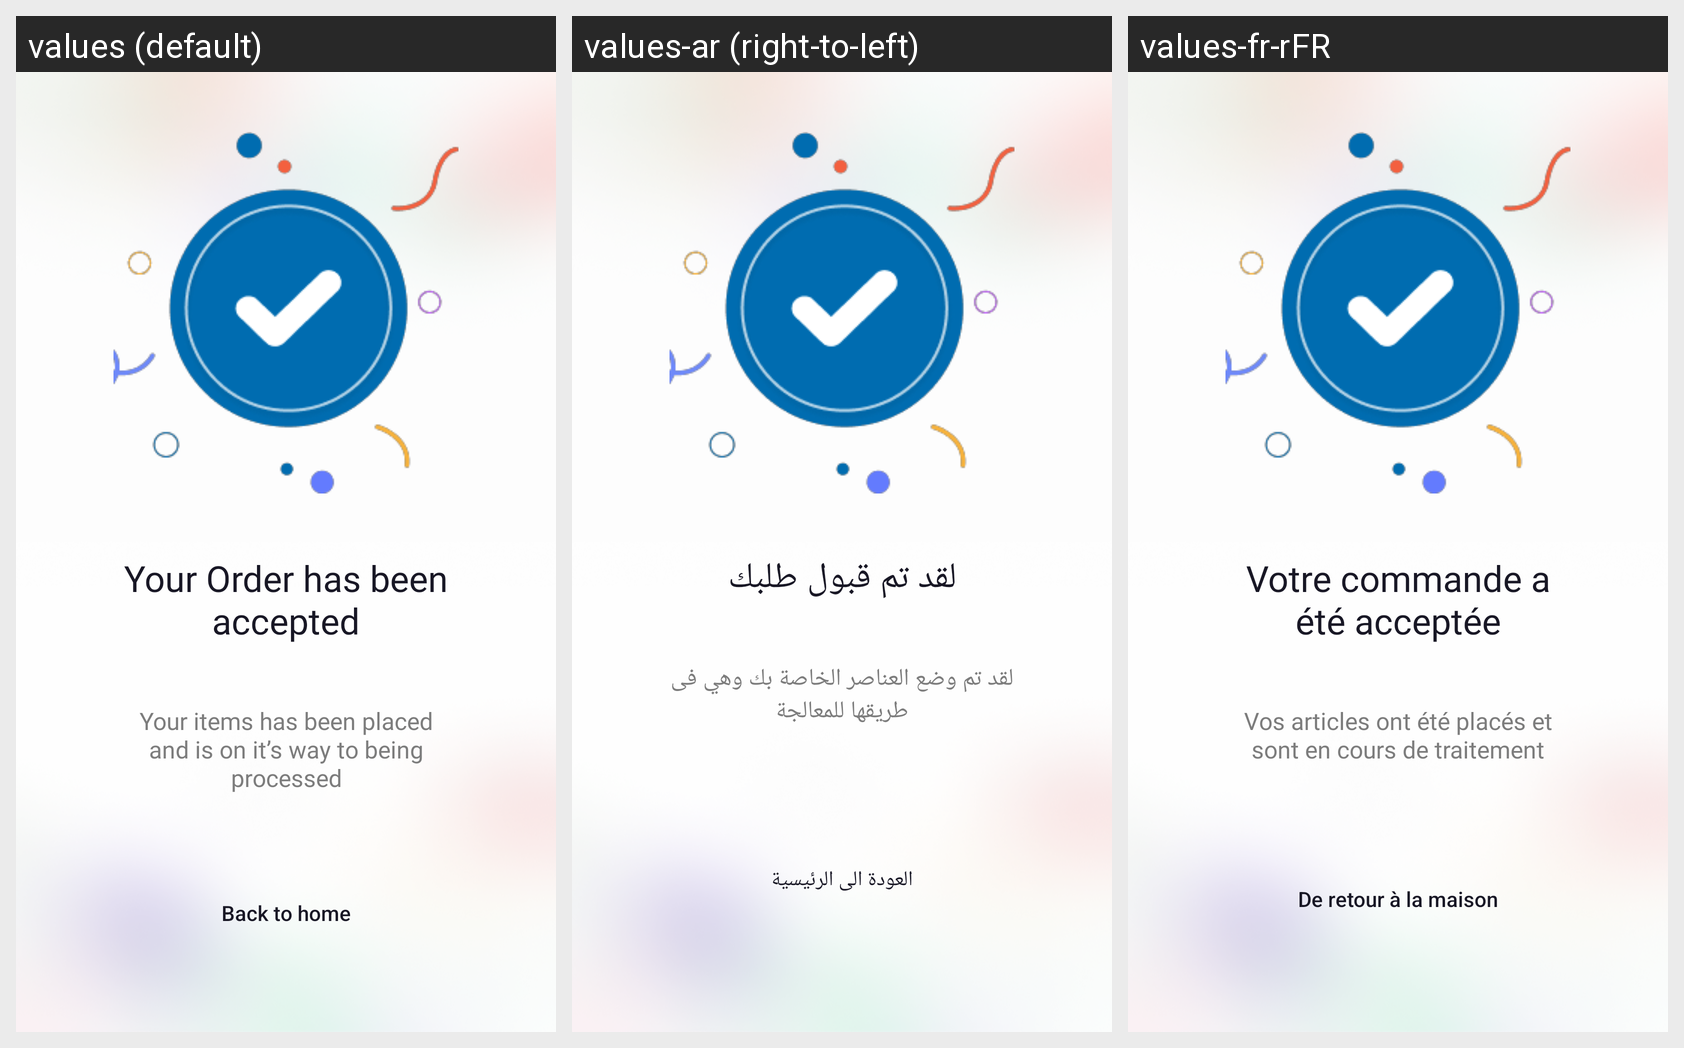

Locale-by-locale string values for the Android screen shown in this grid:
Android screen res/layout/fragment_order.xml rendered under 3 locales, left to right: values (default), values-ar (right-to-left), values-fr-rFR. Device: Nexus 5 (rendered at 1080×1920; each locale shown at half size, 540×960, under a caption strip naming it); theme Theme.AnaRaya.
Strings drawn on this screen, with the default value and each locale's value (text and hints the layout hard-codes, and strings that could not be matched under every locale, appear in the picture but are not listed):

your_order_has_been_accepted
  values: Your Order has been accepted
  values-ar: لقد تم قبول طلبك
  values-fr-rFR: Votre commande a été acceptée

your_items_has_been_placed_and_is_on_it_s_way_to_being_processed
  values: Your items has been placed and is on it’s way to being processed
  values-ar: لقد تم وضع العناصر الخاصة بك وهي فى طريقها للمعالجة
  values-fr-rFR: Vos articles ont été placés et sont en cours de traitement

back_to_home
  values: Back to home
  values-ar: العودة الى الرئيسية
  values-fr-rFR: De retour à la maison
